Run: headless pygame with SDL's dummy video driver; simulated clock (each Clock.tick advances the game by its frame time, no real sleeping); random seed 0; keys injected as events and as key.get_pressed() state; mouse plan: one left click at the window centre at the start of phase 2, then a move to the lower-right quarter at the start of phase 3.
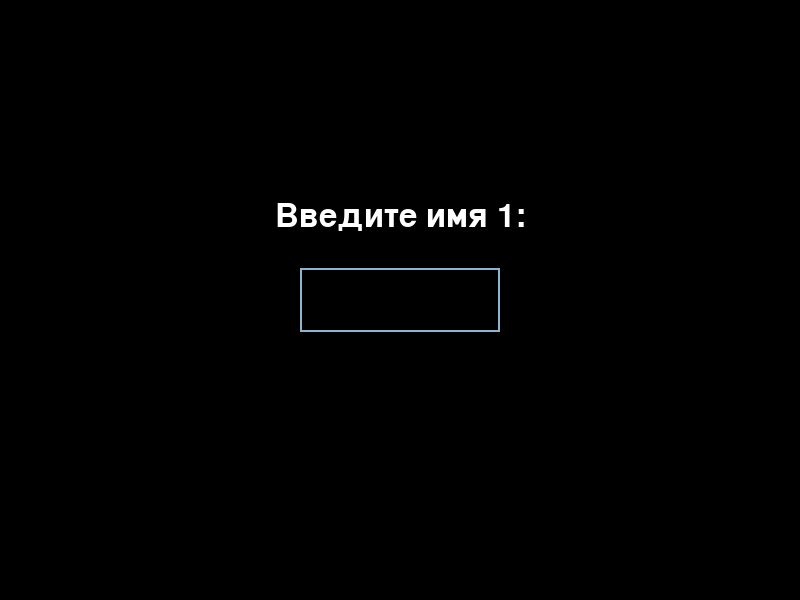
Frame 1 of 4 · flips 1–60 · no input
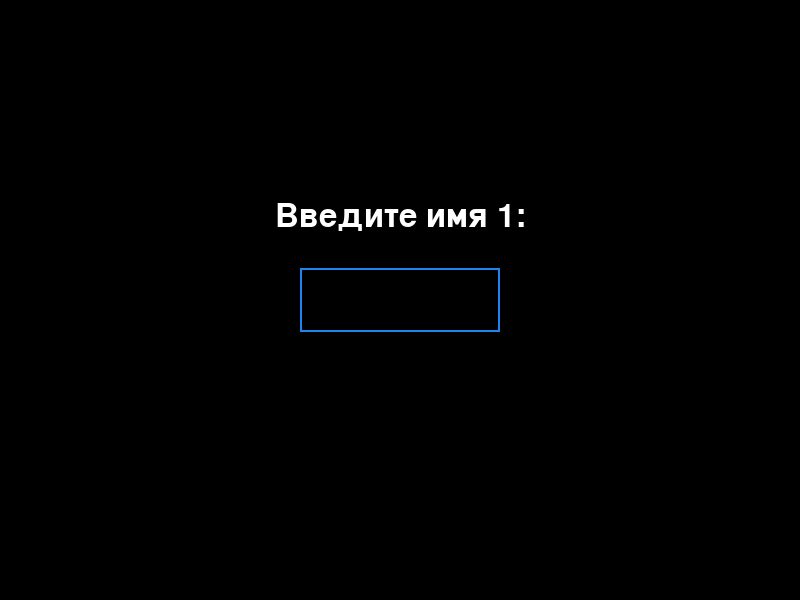
Frame 2 of 4 · flips 61–180 · clicked the window centre · tapped SPACE, RETURN · held RIGHT (→), D
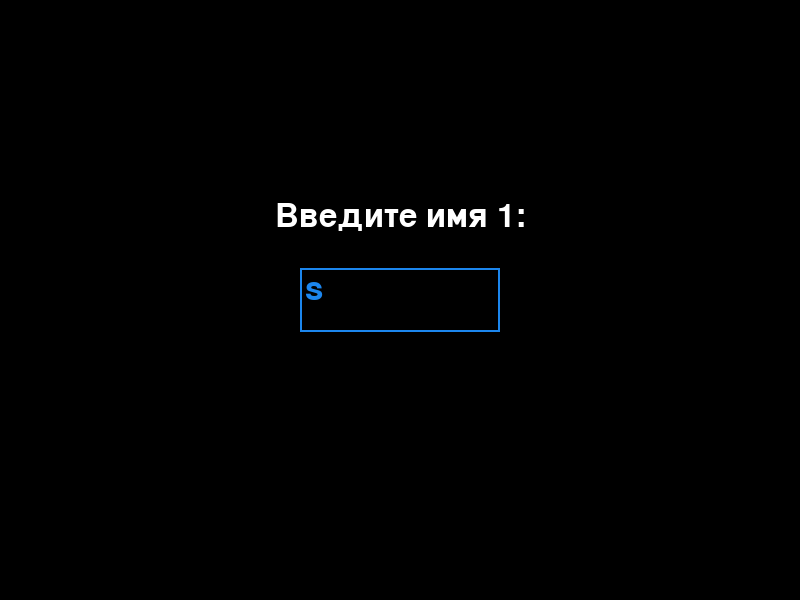
Frame 3 of 4 · flips 181–300 · moved the mouse to the lower-right quarter · held DOWN (↓), S
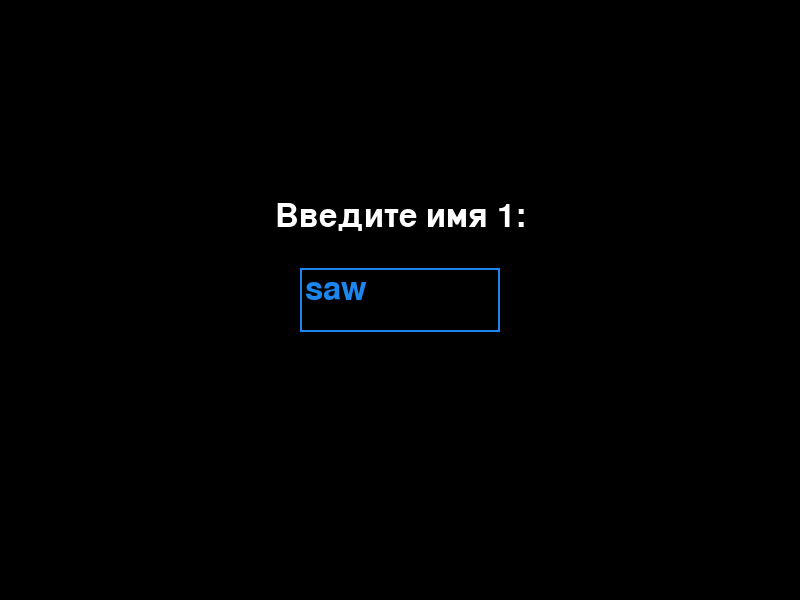
Frame 4 of 4 · flips 301–420 · held LEFT (←), A, UP (↑), W

The pygame program that drew these frames:

#Пишем код игры арканоида для 2х игроков, отдельно для каждого игрока свой счетчик очков

import pygame
import random

pygame.init()

# Определение размеров экрана
screen_width = 800
screen_height = 600
screen = pygame.display.set_mode((screen_width, screen_height))
pygame.display.set_caption("Arkanoid")


black = (0, 0, 0)
white = (255, 255, 255)
blue = (0, 0, 255)
red = (255, 0, 0)


font = pygame.font.Font(None, 36)

# Классы игры
class Paddle:
    def __init__(self, x, y, width, height, color):
        self.width = width
        self.height = height
        self.x = x
        self.y = y
        self.color = color

    def draw(self):
        pygame.draw.rect(screen, self.color, [self.x, self.y, self.width, self.height])

    def move(self, x):
        self.x = x - self.width // 2
        if self.x < 0:
            self.x = 0
        if self.x > screen_width - self.width:
            self.x = screen_width - self.width

    def move_with_keys(self, keys, left_key, right_key):
        if keys[left_key]:
            self.x -= 10
        if keys[right_key]:
            self.x += 10
        if self.x < 0:
            self.x = 0
        if self.x > screen_width - self.width:
            self.x = screen_width - self.width

class Ball:
    def __init__(self):
        self.radius = 10
        self.x = screen_width // 2
        self.y = screen_height // 2
        self.dx = 5
        self.dy = -5

    def draw(self):
        pygame.draw.circle(screen, blue, [self.x, self.y], self.radius)

    def move(self):
        self.x += self.dx
        self.y += self.dy

        if self.x <= 0 or self.x >= screen_width:
            self.dx = -self.dx

        if self.y <= 0 or self.y >= screen_height:
            self.dy = -self.dy

class Brick:
    def __init__(self, x, y):
        self.width = 75
        self.height = 20
        self.x = x
        self.y = y

    def draw(self):
        pygame.draw.rect(screen, white, [self.x, self.y, self.width, self.height])

# Функция для ввода имени игрока
def get_player_name(player_number):
    running = True
    input_box = pygame.Rect(screen_width // 2 - 100, screen_height // 2 - 32, 200, 64)
    color_inactive = pygame.Color('lightskyblue3')
    color_active = pygame.Color('dodgerblue2')
    color = color_inactive
    active = False
    text = ''
    done = False
    font = pygame.font.Font(None, 48)

    while running:
        for event in pygame.event.get():
            if event.type == pygame.QUIT:
                pygame.quit()
                exit()
            if event.type == pygame.MOUSEBUTTONDOWN:
                if input_box.collidepoint(event.pos):
                    active = not active
                else:
                    active = False
                color = color_active if active else color_inactive
            if event.type == pygame.KEYDOWN:
                if active:
                    if event.key == pygame.K_RETURN:
                        running = False
                    elif event.key == pygame.K_BACKSPACE:
                        text = text[:-1]
                    else:
                        text += event.unicode

        screen.fill(black)
        txt_surface = font.render(text, True, color)
        width = max(200, txt_surface.get_width() + 10)
        input_box.w = width
        screen.blit(txt_surface, (input_box.x + 5, input_box.y + 5))
        pygame.draw.rect(screen, color, input_box, 2)

        prompt_surface = font.render(f"Введите имя {player_number}:", True, white)
        screen.blit(prompt_surface, (screen_width // 2 - prompt_surface.get_width() // 2, screen_height // 2 - 100))

        pygame.display.flip()
        pygame.time.Clock().tick(30)

    return text

# Основной игровой цикл
def game_loop(player1_name, player2_name):
    paddle1 = Paddle((screen_width - 100) // 2, screen_height - 20, 100, 10, white)
    paddle2 = Paddle((screen_width - 100) // 2, 10, 100, 10, red)
    ball = Ball()
    bricks = []

    for i in range(7):
        for j in range(5):
            bricks.append(Brick(5 + i * 110, 50 + j * 40))

    player1_score = 0
    player2_score = 0

    clock = pygame.time.Clock()
    running = True

    while running:
        for event in pygame.event.get():
            if event.type == pygame.QUIT:
                running = False

        keys = pygame.key.get_pressed()
        if keys[pygame.K_ESCAPE]:
            running = False

        mouse_x, _ = pygame.mouse.get_pos()
        paddle1.move(mouse_x)
        paddle2.move_with_keys(keys, pygame.K_a, pygame.K_d)

        ball.move()

        # Проверка столкновения мяча с ракетками
        if (paddle1.y < ball.y + ball.radius < paddle1.y + paddle1.height and
                paddle1.x < ball.x < paddle1.x + paddle1.width):
            ball.dy = -ball.dy
        if (paddle2.y < ball.y - ball.radius < paddle2.y + paddle2.height and
                paddle2.x < ball.x < paddle2.x + paddle2.width):
            ball.dy = -ball.dy

        # Проверка столкновения мяча с кирпичами
        for brick in bricks[:]:
            if (brick.y < ball.y - ball.radius < brick.y + brick.height and
                    brick.x < ball.x < brick.x + brick.width):
                ball.dy = -ball.dy
                bricks.remove(brick)
                if ball.dy > 0:  # Удар снизу - очки получает игрок 1
                    player1_score += 1
                else:  # Удар сверху - очки получает игрок 2
                    player2_score += 1

        if ball.y > screen_height or ball.y < 0:
            running = False

        screen.fill(black)
        paddle1.draw()
        paddle2.draw()
        ball.draw()

        for brick in bricks:
            brick.draw()

        # Отображение счета
        score_text1 = font.render(f"{player1_name}: {player1_score}", True, white)
        score_text2 = font.render(f"{player2_name}: {player2_score}", True, white)
        screen.blit(score_text1, (10, screen_height - 40))
        screen.blit(score_text2, (10, 10))

        pygame.display.flip()
        clock.tick(60)

    pygame.quit()


player1_name = get_player_name(1)
player2_name = get_player_name(2)

game_loop(player1_name, player2_name)
